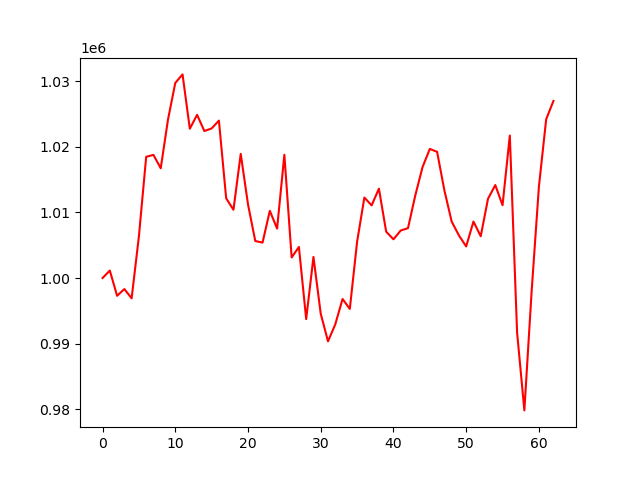

Values plotted in this chart, from the file beside it:
, 0
0, 1000000
1, 1001140
2, 997296
3, 998321
4, 996910
5, 1006362
6, 1018467
7, 1018768
8, 1016718
9, 1024149
10, 1029719
11, 1031024
12, 1022748
13, 1024862
14, 1022397
15, 1022790
16, 1023989
17, 1012138
18, 1010402
19, 1018919
20, 1011227
21, 1005645
22, 1005397
23, 1010241
24, 1007536
25, 1018780
26, 1003130
27, 1004736
28, 993742
29, 1003215
30, 994574
31, 990359
32, 992944
33, 996807
34, 995297
35, 1005515
36, 1012264
37, 1011068
38, 1013617
39, 1007056
40, 1005902
41, 1007241
42, 1007603
43, 1012578
44, 1016906
45, 1019670
46, 1019229
47, 1013378
48, 1008621
49, 1006494
50, 1004813
51, 1008610
52, 1006365
53, 1012074
54, 1014165
55, 1011096
56, 1021711
57, 991704
58, 979835
59, 997982
... 3 more rows
